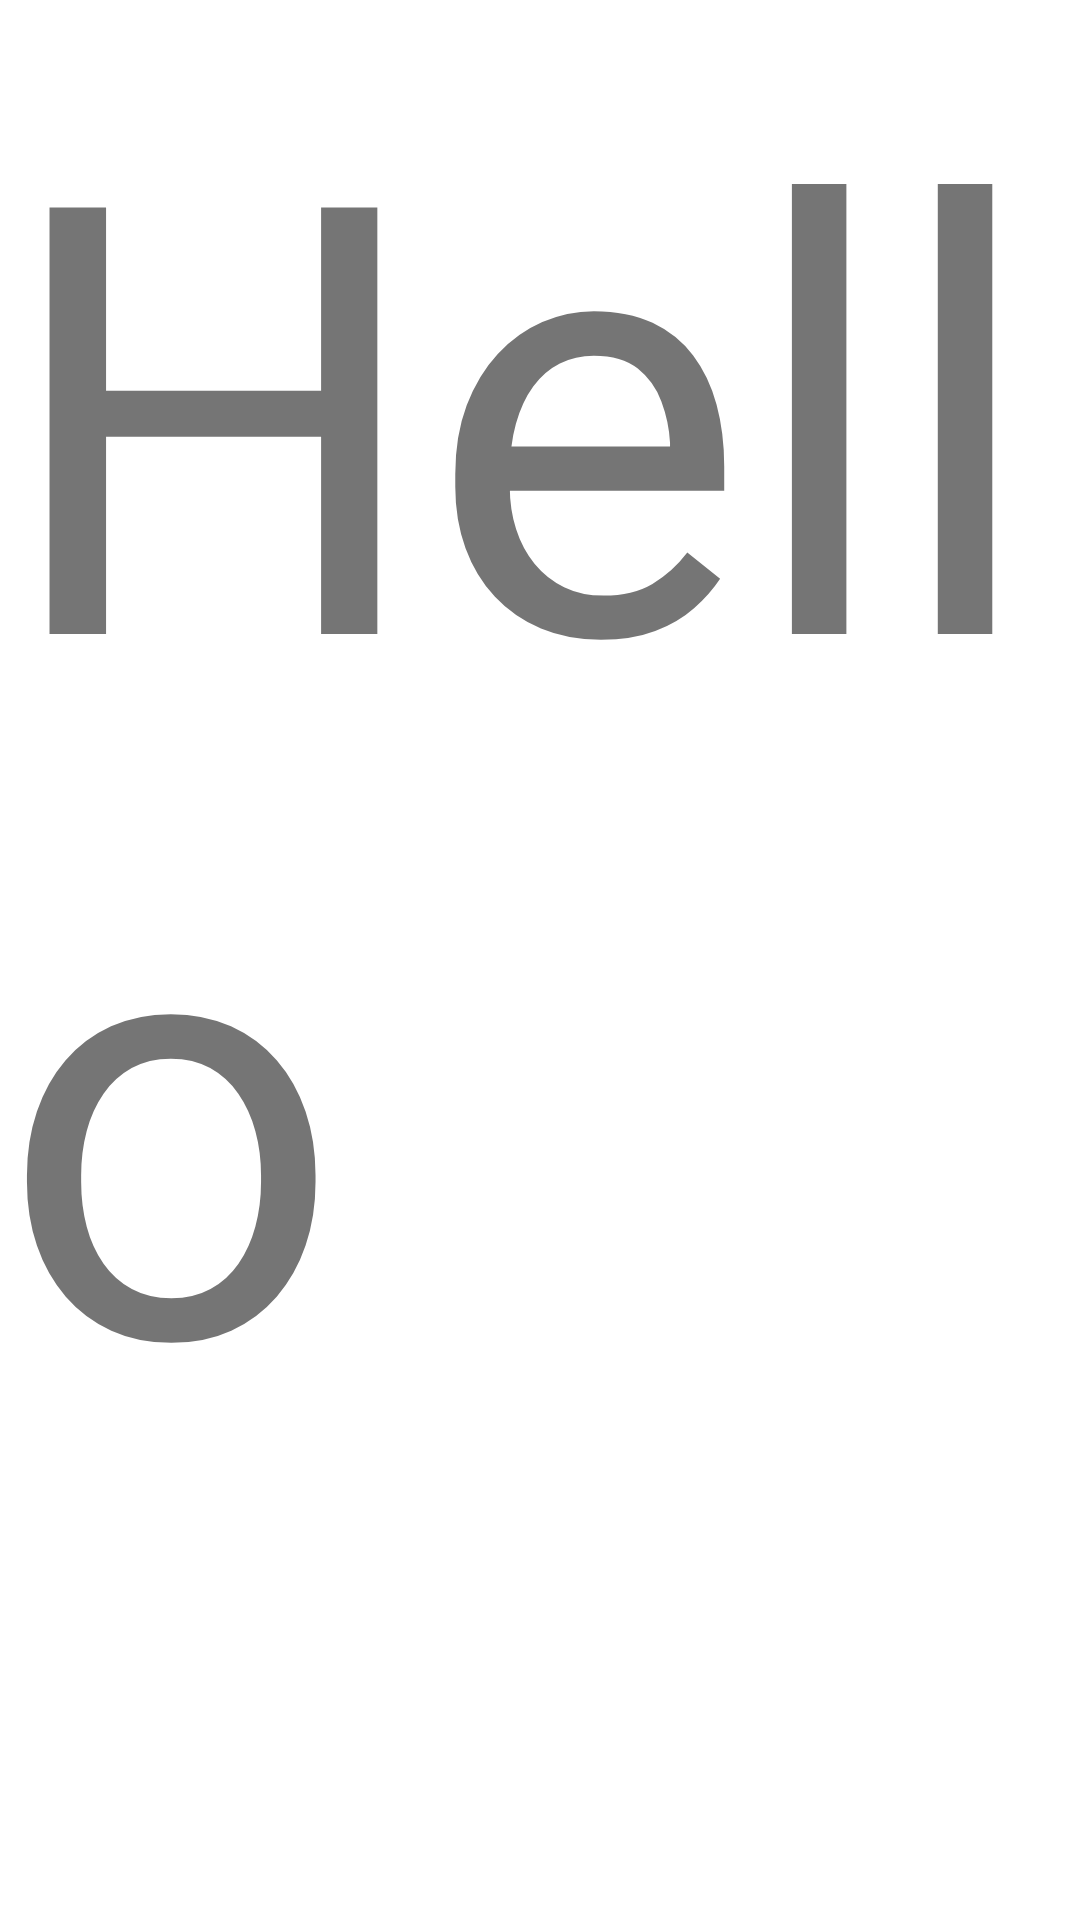

Reconstruct the res/layout file that produces this screen, plus the resources it refers to.
<!-- AndroidManifest.xml: application theme Theme.KatanaRecorder -->
<!-- res/layout/activity_detail.xml -->
<?xml version="1.0" encoding="utf-8"?>
<androidx.constraintlayout.widget.ConstraintLayout
    xmlns:android="http://schemas.android.com/apk/res/android" android:layout_width="match_parent"
    android:layout_height="match_parent">

    <TextView
        android:layout_width="match_parent"
        android:layout_height="match_parent"
        android:textSize="200sp"
        android:text="Hello"/>

</androidx.constraintlayout.widget.ConstraintLayout>
<!-- resources referenced by this layout -->
<resources>
  <style name="Theme.KatanaRecorder" parent="Theme.MaterialComponents.DayNight.DarkActionBar">
          
          <item name="colorPrimary">@color/purple_500</item>
          <item name="colorPrimaryVariant">@color/purple_700</item>
          <item name="colorOnPrimary">@color/white</item>
          
          <item name="colorSecondary">@color/teal_200</item>
          <item name="colorSecondaryVariant">@color/teal_700</item>
          <item name="colorOnSecondary">@color/black</item>
          
          <item name="android:statusBarColor" tools:targetApi="l">?attr/colorPrimaryVariant</item>
          
      </style>
  <!-- not gathered from this repository: default colours our renderer supplied (Android Studio template values) -->
  <color name="purple_500">#FF6200EE</color>
  <color name="purple_700">#FF3700B3</color>
  <color name="teal_200">#FF03DAC5</color>
  <color name="teal_700">#FF018786</color>
  <color name="black">#FF000000</color>
  <color name="white">#FFFFFFFF</color>
</resources>
